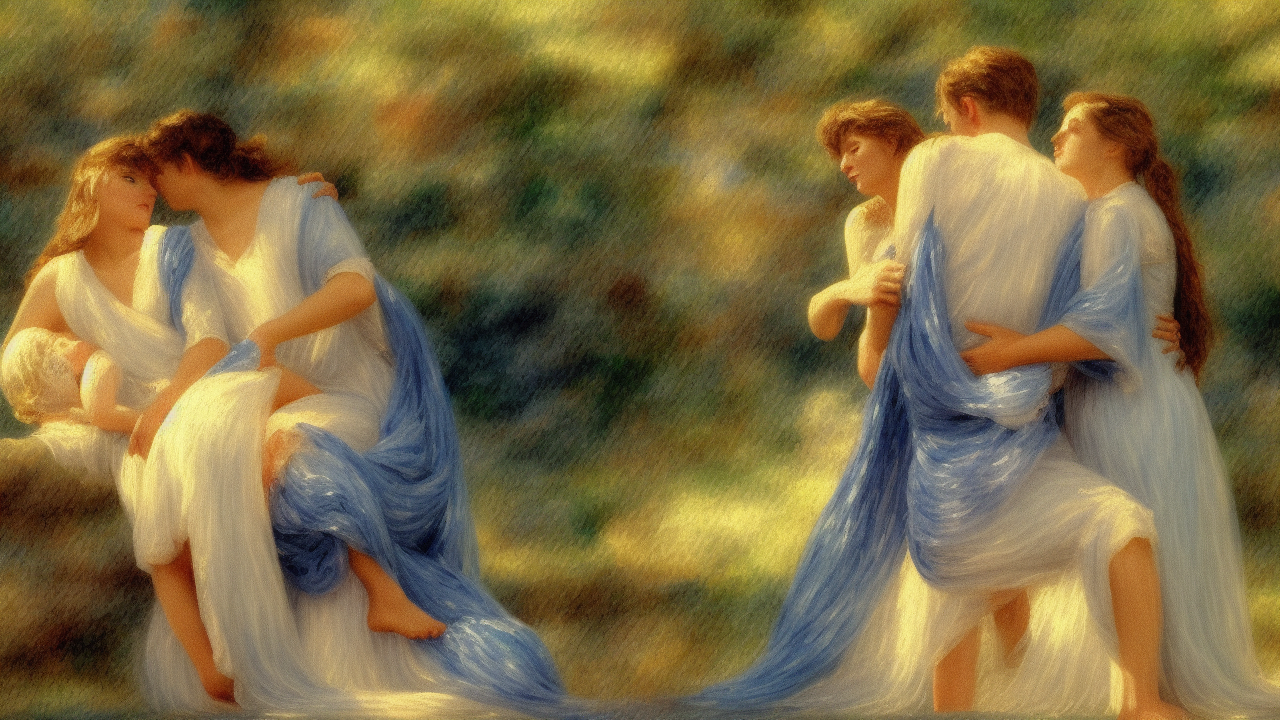
Generation parameters embedded in this image by AUTOMATIC1111 Stable Diffusion web UI or a fork of it (Forge, ...) (PNG 'parameters' text chunk):
impressionist style, A impressionist scene illustrating the biblical theme of love, high quality, cinematic detail
Steps: 25, Sampler: Euler a, Schedule type: Automatic, CFG scale: 7.0, Seed: 2184128122, Size: 1280x720, Model hash: 6ce0161689, Model: v1-5-pruned-emaonly, Version: v1.10.1